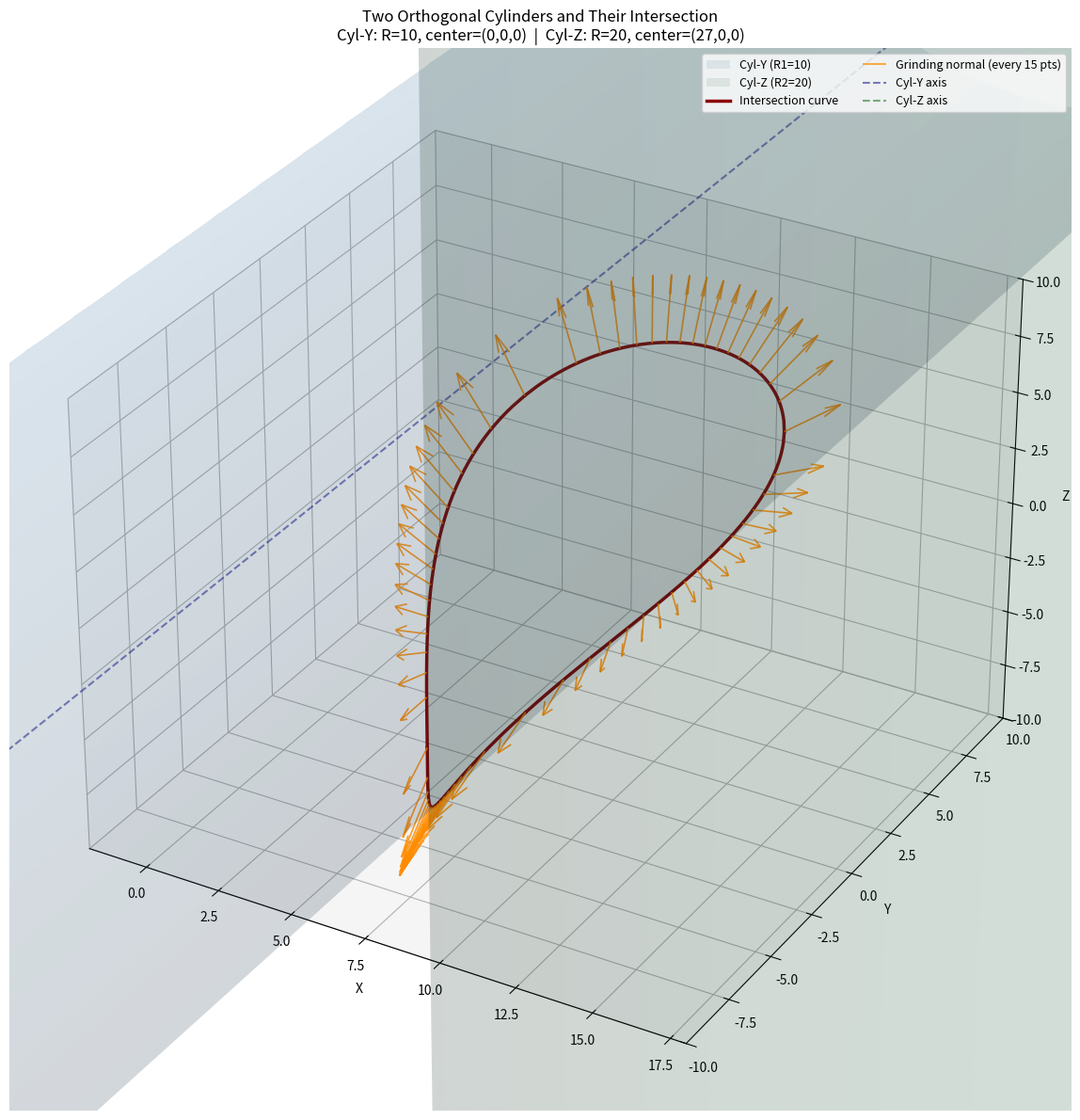

Generate this figure with matplotlib:
import numpy as np
import matplotlib.pyplot as plt

# ============================================================
# ★ 可配置参数 — 修改这里即可自由调整几何体 ★
# ============================================================

# --- 圆柱1 ---
AXIS1 = 'Y'               # 轴线方向: 'X', 'Y', 'Z'
CX1, CY1, CZ1 = 0, 0, 0   # 轴线上一点
R1 = 10                    # 半径
LEN1 = 100                 # 显示长度

# --- 圆柱2 ---
AXIS2 = 'Z'               # 轴线方向: 'X', 'Y', 'Z'
CX2, CY2, CZ2 = 27, 0, 0  # 轴线上一点
R2 = 20                    # 半径
LEN2 = 100                 # 显示长度

# --- 显示 ---
CYL_ALPHA = 0.1           # 圆柱面透明度
AXIS_RANGE_X = (-2, 18)
AXIS_RANGE_Y = (-10, 10)
AXIS_RANGE_Z = (-10, 10)
NORMAL_SAMPLE = 15        # 每隔多少个采样点画一个法向量
NORMAL_LENGTH = 2.5       # 法向量箭头长度
OUTPUT_FILE = 'intersection_curve.png'

# ============================================================
# 工具函数
# ============================================================
IDX = {'X': 0, 'Y': 1, 'Z': 2}

def make_cylinder(axis, cx, cy, cz, r, length, n_theta=80, n_t=40):
    """生成圆柱面的 X, Y, Z meshgrid。axis: 'X'|'Y'|'Z'"""
    ai = IDX[axis]                        # 轴向索引
    ri = [i for i in range(3) if i != ai]  # 两个径向索引
    center = [cx, cy, cz]

    theta = np.linspace(0, 2 * np.pi, n_theta)
    t = np.linspace(center[ai] - length/2, center[ai] + length/2, n_t)
    T, Th = np.meshgrid(t, theta)

    coords = [None, None, None]
    coords[ai] = T
    coords[ri[0]] = center[ri[0]] + r * np.cos(Th)
    coords[ri[1]] = center[ri[1]] + r * np.sin(Th)
    return tuple(coords)  # X, Y, Z


def axis_line(axis, cx, cy, cz, length):
    """返回轴线两端点坐标: (x1,x2), (y1,y2), (z1,z2)"""
    ai = IDX[axis]
    center = [cx, cy, cz]
    p1 = list(center)
    p2 = list(center)
    p1[ai] -= length / 2
    p2[ai] += length / 2
    return (p1[0], p2[0]), (p1[1], p2[1]), (p1[2], p2[2])


# ============================================================
# 生成圆柱面
# ============================================================
X1, Y1, Z1 = make_cylinder(AXIS1, CX1, CY1, CZ1, R1, LEN1)
X2, Y2, Z2 = make_cylinder(AXIS2, CX2, CY2, CZ2, R2, LEN2)

# ============================================================
# 求解交线（通用版，适用于任意两个不同轴向的圆柱）
# ============================================================
if AXIS1 == AXIS2:
    raise ValueError("AXIS1 and AXIS2 must be different (parallel cylinders not supported)")

# 确定三个坐标的角色
ai1, ai2 = IDX[AXIS1], IDX[AXIS2]            # 各自的轴向索引
common = ({0, 1, 2} - {ai1, ai2}).pop()      # 公共径向坐标（两圆柱共用的径向）
# 对于圆柱1: 径向 = {common, ai2}  → 从圆柱1可解出 ai2
# 对于圆柱2: 径向 = {common, ai1}  → 从圆柱2可解出 ai1
other1 = ai2  # 圆柱1的另一径向 = 圆柱2的轴向
other2 = ai1  # 圆柱2的另一径向 = 圆柱1的轴向

c1 = [CX1, CY1, CZ1]
c2 = [CX2, CY2, CZ2]

# 公共坐标的取值范围
t_min = max(c1[common] - R1, c2[common] - R2)
t_max = min(c1[common] + R1, c2[common] + R2)

if t_min >= t_max:
    raise ValueError(f"No intersection! common-coord range empty: [{t_min:.2f}, {t_max:.2f}]")

coord_names = ['X', 'Y', 'Z']
print(f"Common coordinate: {coord_names[common]}, range: [{t_min:.2f}, {t_max:.2f}]")

N = 250
t_up   = np.linspace(t_min, t_max, N)
t_down = np.linspace(t_max, t_min, N)

# 从圆柱1解出 other1 (取正负号)
p1_up   = c1[other1] + np.sqrt(R1**2 - (t_up   - c1[common])**2)
p1_down = c1[other1] + np.sqrt(R1**2 - (t_down - c1[common])**2)
n1_up   = c1[other1] - np.sqrt(R1**2 - (t_up   - c1[common])**2)
n1_down = c1[other1] - np.sqrt(R1**2 - (t_down - c1[common])**2)

# 从圆柱2解出 other2 (取正负号)
p2_up   = c2[other2] + np.sqrt(R2**2 - (t_up   - c2[common])**2)
p2_down = c2[other2] + np.sqrt(R2**2 - (t_down - c2[common])**2)
n2_up   = c2[other2] - np.sqrt(R2**2 - (t_up   - c2[common])**2)
n2_down = c2[other2] - np.sqrt(R2**2 - (t_down - c2[common])**2)

# 四段曲线独立绘制，避免拼接顺序错误导致多余连线
#   段: (other1符号, other2符号, t方向)
branches = [
    (p1_up,   p2_up,   t_up),     # (+, +, ↑)
    (p1_down, n2_down, t_down),   # (+, -, ↓)
    (n1_up,   n2_up,   t_up),     # (-, -, ↑)
    (n1_down, p2_down, t_down),   # (-, +, ↓)
]
curves = []
for v1, v2, t_vals in branches:
    pt = [None, None, None]
    pt[common] = t_vals
    pt[other1] = v1
    pt[other2] = v2
    curves.append((np.asarray(pt[0]), np.asarray(pt[1]), np.asarray(pt[2])))

# ============================================================
# 计算打磨法向量
# ============================================================
# 圆柱内部 = 空气区域，圆柱外部 = 金属
# 相交曲线上每点有两个圆柱面法向量 n1, n2（均指向金属/外侧）
# 打磨法向量 = (n1 + n2) / |n1 + n2|，即二者角平分线方向，指向金属

axis_dir = {'X': np.array([1., 0., 0.]),
            'Y': np.array([0., 1., 0.]),
            'Z': np.array([0., 0., 1.])}
d1 = axis_dir[AXIS1]
d2 = axis_dir[AXIS2]
C1 = np.array([CX1, CY1, CZ1])
C2 = np.array([CX2, CY2, CZ2])

normals_p, normals_v = [], []  # 起点和方向
for xs, ys, zs in curves:
    for i in range(0, len(xs), NORMAL_SAMPLE):
        P = np.array([xs[i], ys[i], zs[i]])
        # 圆柱1 径向向外法向量
        r1 = P - C1 - np.dot(P - C1, d1) * d1
        n1 = r1 / np.linalg.norm(r1)
        # 圆柱2 径向向外法向量
        r2 = P - C2 - np.dot(P - C2, d2) * d2
        n2 = r2 / np.linalg.norm(r2)
        # 打磨法向量（角平分线，指向金属）
        n_grind = n1 + n2
        n_grind /= np.linalg.norm(n_grind)
        normals_p.append(P)
        normals_v.append(n_grind * NORMAL_LENGTH)

normals_p = np.array(normals_p)
normals_v = np.array(normals_v)

# ============================================================
# 绘图
# ============================================================
fig = plt.figure(figsize=(14, 12))
ax = fig.add_subplot(111, projection='3d')

# 圆柱面
ax.plot_surface(X1, Y1, Z1, alpha=CYL_ALPHA, color='steelblue', edgecolor='none',
                label=f'Cyl-{AXIS1} (R1={R1})')
ax.plot_surface(X2, Y2, Z2, alpha=CYL_ALPHA, color='seagreen', edgecolor='none',
                label=f'Cyl-{AXIS2} (R2={R2})')

# 相交曲线：四段各自独立绘制，自然闭合处自会相连
for i, (xs, ys, zs) in enumerate(curves):
    ax.plot(xs, ys, zs, color='darkred', linewidth=2.5,
            label='Intersection curve' if i == 0 else None)

# 打磨法向量箭头
ax.quiver(normals_p[:, 0], normals_p[:, 1], normals_p[:, 2],
          normals_v[:, 0], normals_v[:, 1], normals_v[:, 2],
          color='darkorange', alpha=0.85, linewidth=1.2,
          label=f'Grinding normal (every {NORMAL_SAMPLE} pts)')

# 轴线
ax1_line = axis_line(AXIS1, CX1, CY1, CZ1, LEN1)
ax2_line = axis_line(AXIS2, CX2, CY2, CZ2, LEN2)
ax.plot(*ax1_line, color='navy', linewidth=1.5, linestyle='--', alpha=0.5,
        label=f'Cyl-{AXIS1} axis')
ax.plot(*ax2_line, color='darkgreen', linewidth=1.5, linestyle='--', alpha=0.5,
        label=f'Cyl-{AXIS2} axis')

ax.set_xlabel('X')
ax.set_ylabel('Y')
ax.set_zlabel('Z')
ax.set_title(f'Two Orthogonal Cylinders and Their Intersection\n'
             f'Cyl-{AXIS1}: R={R1}, center=({CX1},{CY1},{CZ1})  |  '
             f'Cyl-{AXIS2}: R={R2}, center=({CX2},{CY2},{CZ2})',
             fontsize=12)

ax.set_xlim(*AXIS_RANGE_X)
ax.set_ylim(*AXIS_RANGE_Y)
ax.set_zlim(*AXIS_RANGE_Z)
ax.grid(True, alpha=0.3)
ax.legend(fontsize=9, loc='upper right', ncol=2)

plt.tight_layout()
plt.savefig(OUTPUT_FILE, dpi=150, bbox_inches='tight')  # 先保存再显示
print(f"Figure saved to {OUTPUT_FILE}")
# plt.show()  # 关闭交互窗口，避免headless卡住
